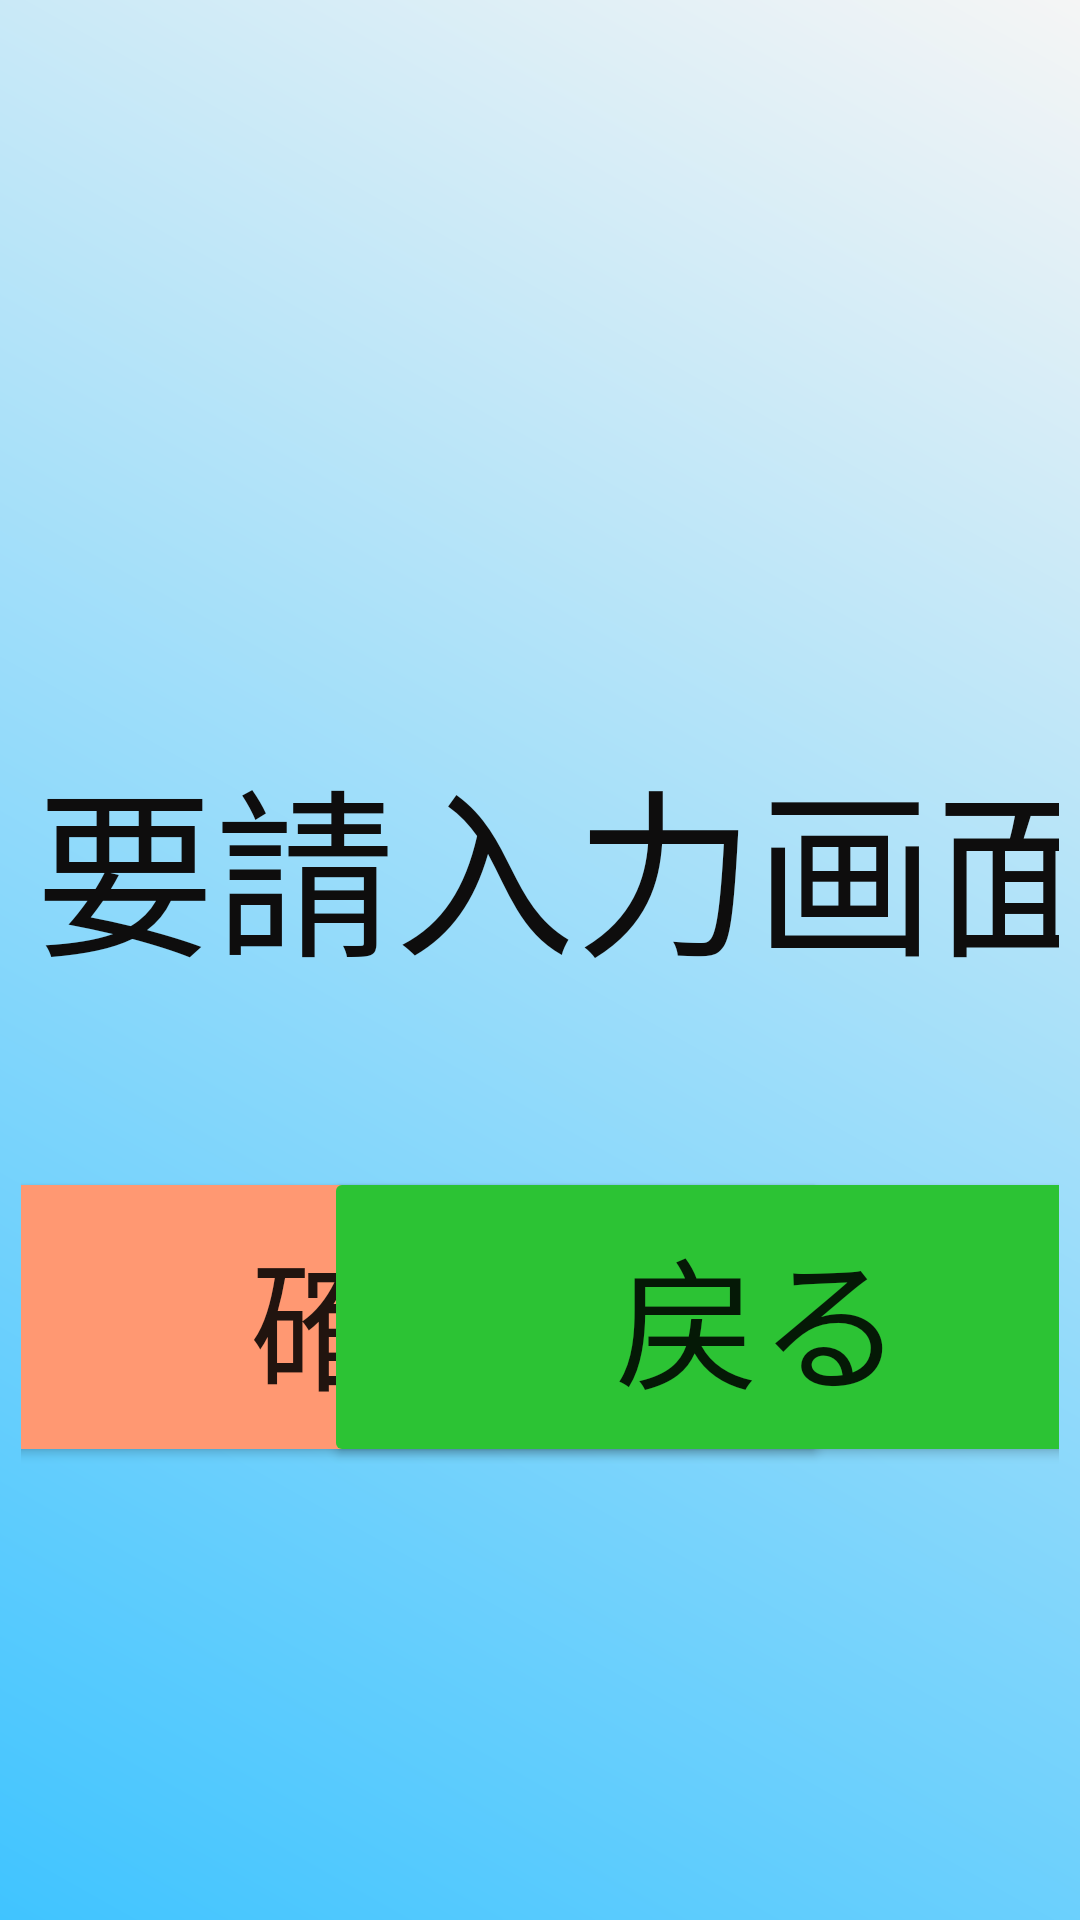

Write the Android layout XML for this screen, with the resource values it uses.
<!-- AndroidManifest.xml: application theme Theme.BSKET -->
<!-- res/layout/kyujoyouseinyuryoku.xml -->
<?xml version="1.0" encoding="utf-8"?>
<androidx.constraintlayout.widget.ConstraintLayout
    xmlns:android="http://schemas.android.com/apk/res/android"
    xmlns:app="http://schemas.android.com/apk/res-auto"
    xmlns:tools="http://schemas.android.com/tools"
    android:layout_width="match_parent"
    android:layout_height="match_parent"
    android:background="@drawable/shape_sample">

    <Button
        android:id="@+id/kakutei"
        android:layout_width="290dp"
        android:layout_height="100dp"
        android:layout_marginEnd="77dp"
        android:layout_marginBottom="144dp"
        android:text="確定"
        app:backgroundTint="#FF9872"
        android:textSize="48sp"
        app:layout_constraintBottom_toBottomOf="parent"
        app:layout_constraintEnd_toEndOf="parent" />

    <EditText
        android:id="@+id/edit_text"
        android:layout_width="550dp"
        android:layout_height="384dp"
        android:layout_marginTop="125dp"
        android:layout_marginBottom="544dp"
        android:autofillHints="@string/hint"
        android:background="#ffffff"
        android:gravity="left"
        android:hint="@string/hint"
        android:inputType="text"
        android:textSize="24sp"
        app:layout_constraintBottom_toBottomOf="parent"
        app:layout_constraintLeft_toLeftOf="parent"
        app:layout_constraintRight_toRightOf="parent"
        app:layout_constraintTop_toBottomOf="@+id/naiyou"
        app:layout_constraintVertical_bias="0.0" />

    <TextView
        android:id="@+id/naiyou"
        android:layout_width="550dp"
        android:layout_height="106dp"
        android:layout_marginStart="127dp"
        android:layout_marginTop="228dp"
        android:layout_marginEnd="123dp"
        android:gravity="center"
        android:text="要請入力画面"
        android:textColor="#0E0D0D"
        android:textSize="60sp"
        app:layout_constraintEnd_toEndOf="parent"
        app:layout_constraintHorizontal_bias="0.48"
        app:layout_constraintStart_toStartOf="parent"
        app:layout_constraintTop_toTopOf="parent" />

    <Button
        android:id="@+id/back1"
        android:layout_width="290dp"
        android:layout_height="100dp"
        android:layout_marginStart="101dp"
        android:layout_marginBottom="144dp"
        android:text="@string/戻る"
        app:backgroundTint="#2CC334"
        android:textSize="48sp"
        app:layout_constraintBottom_toBottomOf="parent"
        app:layout_constraintStart_toStartOf="parent" />
</androidx.constraintlayout.widget.ConstraintLayout>
<!-- resources referenced by this layout -->
<resources>
  <!-- drawable shape_sample (drawable) -->
  <?xml version="1.0" encoding="utf-8"?>
  <shape xmlns:android="http://schemas.android.com/apk/res/android"
      android:shape="rectangle">
      <gradient
          android:startColor="#40C4FF"
          android:endColor="#F5F5F5"
          android:angle="45"
          android:centerX="0.3"
          android:centerY="0.3"
          />
      <padding android:left="7dp"
          android:top="7dp"
          android:right="7dp"
          android:bottom="7dp"
          />
  </shape>
  <string name="hint">入力してください</string>
  <style name="Theme.BSKET" parent="Theme.MaterialComponents.DayNight.DarkActionBar">
          
          <item name="colorPrimary">@color/purple_500</item>
          <item name="colorPrimaryVariant">@color/purple_700</item>
          <item name="colorOnPrimary">@color/white</item>
          
          <item name="colorSecondary">@color/teal_200</item>
          <item name="colorSecondaryVariant">@color/teal_700</item>
          <item name="colorOnSecondary">@color/black</item>
          
          <item name="android:statusBarColor">?attr/colorPrimaryVariant</item>
          
          
  
      </style>
  <color name="purple_500">#FF6200EE</color>
  <color name="purple_700">#7400B3</color>
  <color name="white">#FFFFFFFF</color>
  <color name="teal_200">#FF03DAC5</color>
  <color name="teal_700">#FF018786</color>
  <color name="black">#FF000000</color>
</resources>
